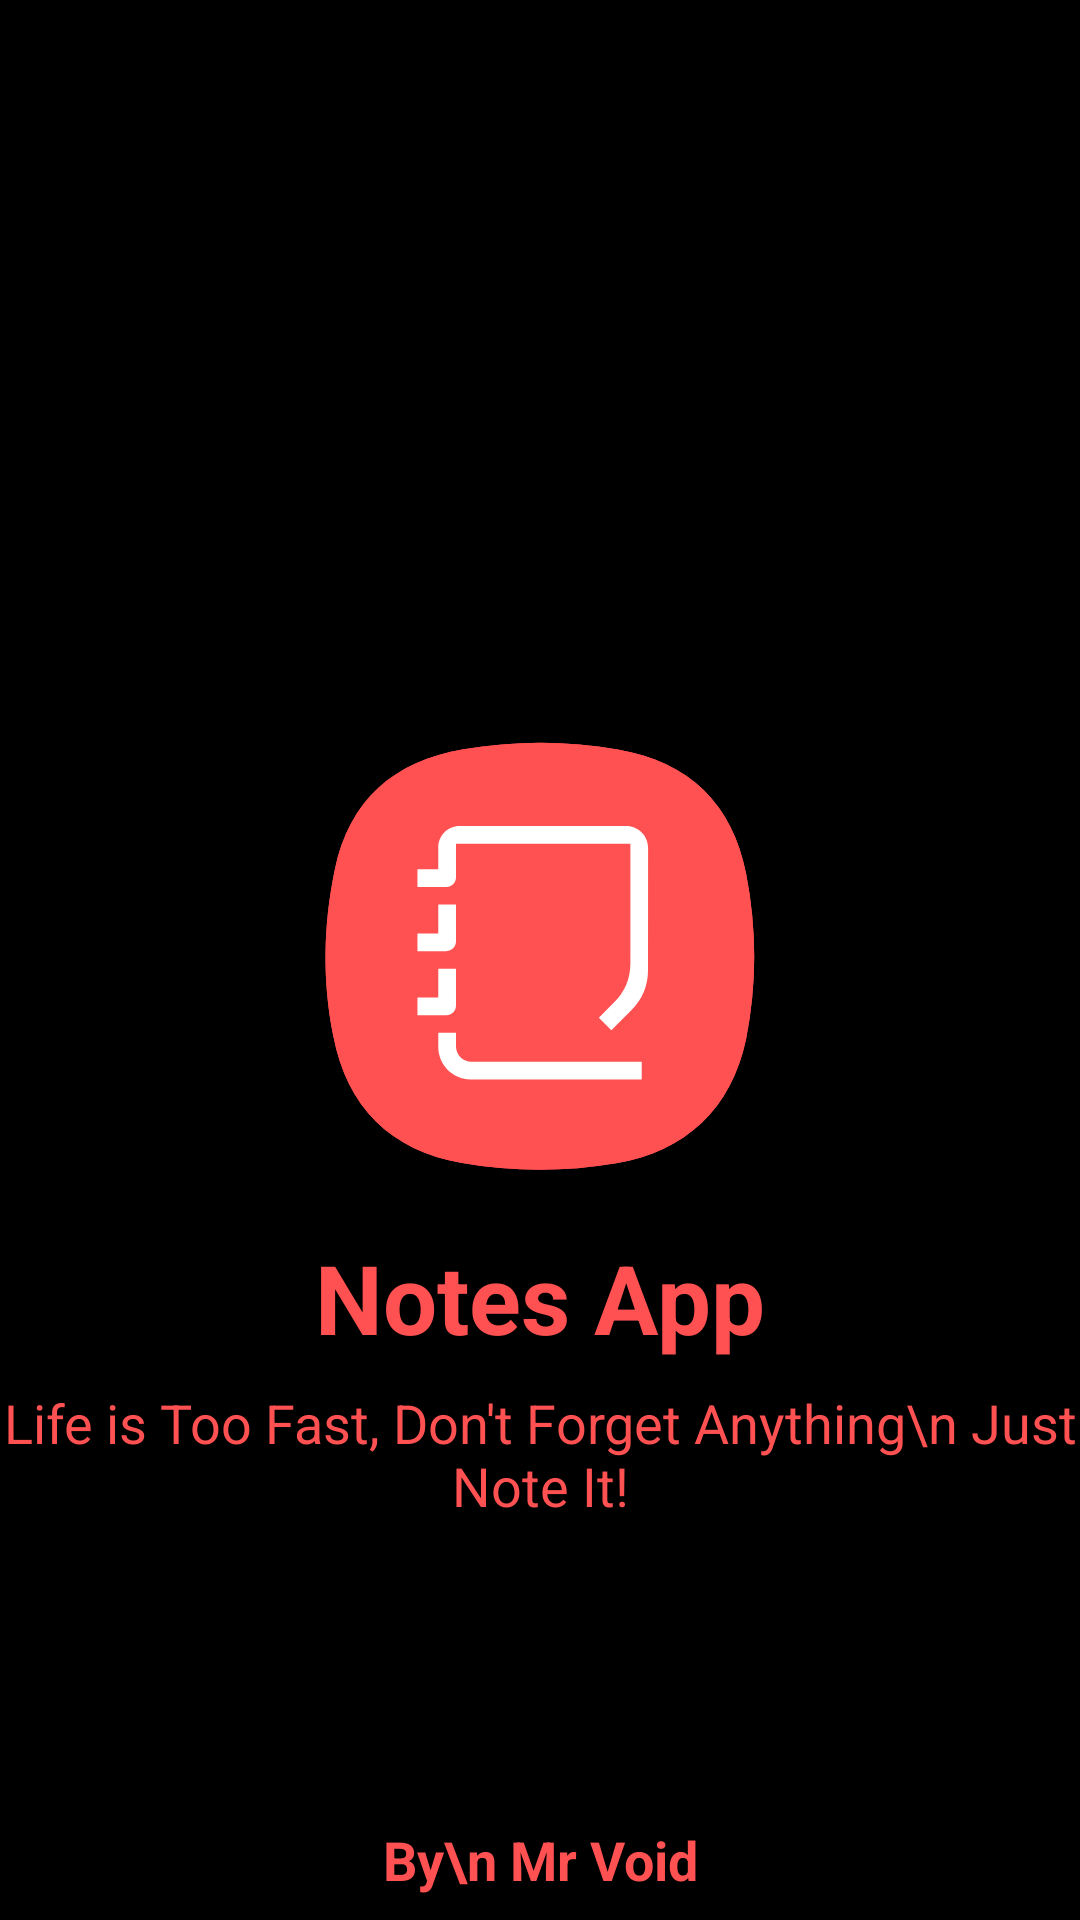

Here is an Android app screen rendered from its layout file. Give the layout XML and the strings, colors and styles it references.
<!-- AndroidManifest.xml: application theme Theme.ProNote -->
<!-- res/layout/activity_splash_screen.xml -->
<?xml version="1.0" encoding="utf-8"?>
<androidx.constraintlayout.widget.ConstraintLayout xmlns:android="http://schemas.android.com/apk/res/android"
    xmlns:app="http://schemas.android.com/apk/res-auto"
    xmlns:tools="http://schemas.android.com/tools"
    android:layout_width="match_parent"
    android:layout_height="match_parent"
    android:background="@color/black"
    tools:context=".SplashScreen">
    
    <ImageView
        android:id="@+id/imageView"
        android:layout_width="150dp"
        android:layout_height="150dp"
        android:src="@drawable/ic_notes"
        app:layout_constraintBottom_toBottomOf="parent"
        app:layout_constraintEnd_toEndOf="parent"
        app:layout_constraintStart_toStartOf="parent"
        app:layout_constraintTop_toTopOf="parent"/>

    <TextView
        android:id="@+id/textView"
        android:layout_width="wrap_content"
        android:layout_height="wrap_content"
        android:text="Notes App"
        android:textStyle="bold"
        android:layout_marginTop="16dp"
        android:textColor="@color/red_color"
        android:textSize="32sp"
        android:gravity="center"
        app:layout_constraintStart_toStartOf="parent"
        app:layout_constraintEnd_toEndOf="parent"
        app:layout_constraintTop_toBottomOf="@+id/imageView"/>

    <TextView
        android:id="@+id/textView2"
        android:layout_width="wrap_content"
        android:layout_height="wrap_content"
        android:text="Life is Too Fast, Don't Forget Anything\n Just Note It!"
        android:textColor="@color/red_color"
        android:textSize="18sp"
        android:gravity="center"
        android:layout_marginTop="8dp"
        app:layout_constraintStart_toStartOf="parent"
        app:layout_constraintEnd_toEndOf="parent"
        app:layout_constraintTop_toBottomOf="@+id/textView"/>

    <ProgressBar
        android:id="@+id/progressBar"
        android:layout_width="25dp"
        android:layout_height="25dp"
        app:layout_constraintBottom_toTopOf="@+id/textView3"
        app:layout_constraintTop_toBottomOf="@+id/textView2"
        app:layout_constraintStart_toStartOf="parent"
        app:layout_constraintEnd_toEndOf="parent"/>

    <TextView
        android:id="@+id/textView3"
        android:layout_width="wrap_content"
        android:layout_height="wrap_content"
        android:text="By\n Mr Void"
        android:textColor="@color/red_color"
        android:textSize="18sp"
        android:textStyle="bold"
        android:gravity="center"
        android:layout_marginBottom="8dp"
        app:layout_constraintStart_toStartOf="parent"
        app:layout_constraintEnd_toEndOf="parent"
        app:layout_constraintBottom_toBottomOf="parent"/>

</androidx.constraintlayout.widget.ConstraintLayout>
<!-- resources referenced by this layout -->
<resources>
  <color name="black">#FF000000</color>
  <color name="red_color">#FF5151</color>
  <!-- drawable ic_notes (drawable) -->
  <vector xmlns:android="http://schemas.android.com/apk/res/android"
      android:width="470dp"
      android:height="468dp"
      android:viewportWidth="470"
      android:viewportHeight="468">
    <path
        android:pathData="M20.64,139.81C35.78,66.78 82.39,26.11 155.09,13.82c53.74,-9.08 107.5,-9.2 161.15,0.25 74.85,13.19 119.85,56.23 134.18,130.36 11.07,57.29 11.25,115.19 -0.17,172.43 -15.32,72.52 -63.13,117.29 -135.56,129.53 -53.74,9.08 -107.5,9.19 -161.15,-0.25 -74.85,-13.19 -120.05,-58.38 -134.38,-132.51 -11.64,-57.67 -10.52,-115.93 1.48,-173.82z"
        android:fillColor="@color/red_color"
        android:fillType="evenOdd"/>
    <path
        android:pathData="M20.64,139.81C35.78,66.78 82.39,26.11 155.09,13.82c53.74,-9.08 107.5,-9.2 161.15,0.25 74.85,13.19 119.85,56.23 134.18,130.36 11.07,57.29 11.25,115.19 -0.17,172.43 -15.32,72.52 -63.13,117.29 -135.56,129.53 -53.74,9.08 -107.5,9.19 -161.15,-0.25 -74.85,-13.19 -120.05,-58.38 -134.38,-132.51 -11.64,-57.67 -10.52,-115.93 1.48,-173.82z"
        android:fillColor="@color/red_color"
        android:fillType="evenOdd"/>
    <path
        android:pathData="M147.25,310.06v13.94c0,8.96 7.26,16.22 16.22,16.22L341.25,340.23v18.5L162.57,358.73c-18.68,0 -33.82,-15.14 -33.82,-33.81L128.75,310.06h18.5zM137.33,291.73L107,291.73v-18.5h21.75L128.75,243.06h18.5v38.74c0,5.48 -4.44,9.92 -9.92,9.92zM128.75,116.25c0,-12.29 9.96,-22.25 22.25,-22.25h174.16c12.56,0 22.75,10.19 22.75,22.75l-0.09,127.67a59.53,59.53 0,0 1,-17.44 42.06l-20.86,20.86 -13.08,-13.08 16.02,-16.02a57.86,57.86 0,0 0,16.94 -40.91L329.42,112.5L147.25,112.5v35.3c0,5.48 -4.44,9.92 -9.92,9.92L107,157.73v-18.5h21.75v-22.98zM137.33,224.73L107,224.73v-18.5h21.75L128.75,176.06h18.5v38.74c0,5.48 -4.44,9.92 -9.92,9.92z"
        android:fillColor="#FFF"
        android:fillType="evenOdd"/>
  </vector>
  <style name="Theme.ProNote" parent="Theme.MaterialComponents.DayNight.DarkActionBar">
          
          <item name="colorPrimary">@color/red_color</item>
          <item name="colorPrimaryVariant">@color/red_color</item>
          <item name="colorOnPrimary">@color/white</item>
          
          <item name="colorSecondary">@color/red_color</item>
          <item name="colorSecondaryVariant">@color/red_color</item>
          <item name="colorOnSecondary">@color/white</item>
          
          <item name="android:statusBarColor" tools:targetApi="l">?attr/colorPrimaryVariant</item>
          
      </style>
  <color name="white">#FFFFFFFF</color>
</resources>
